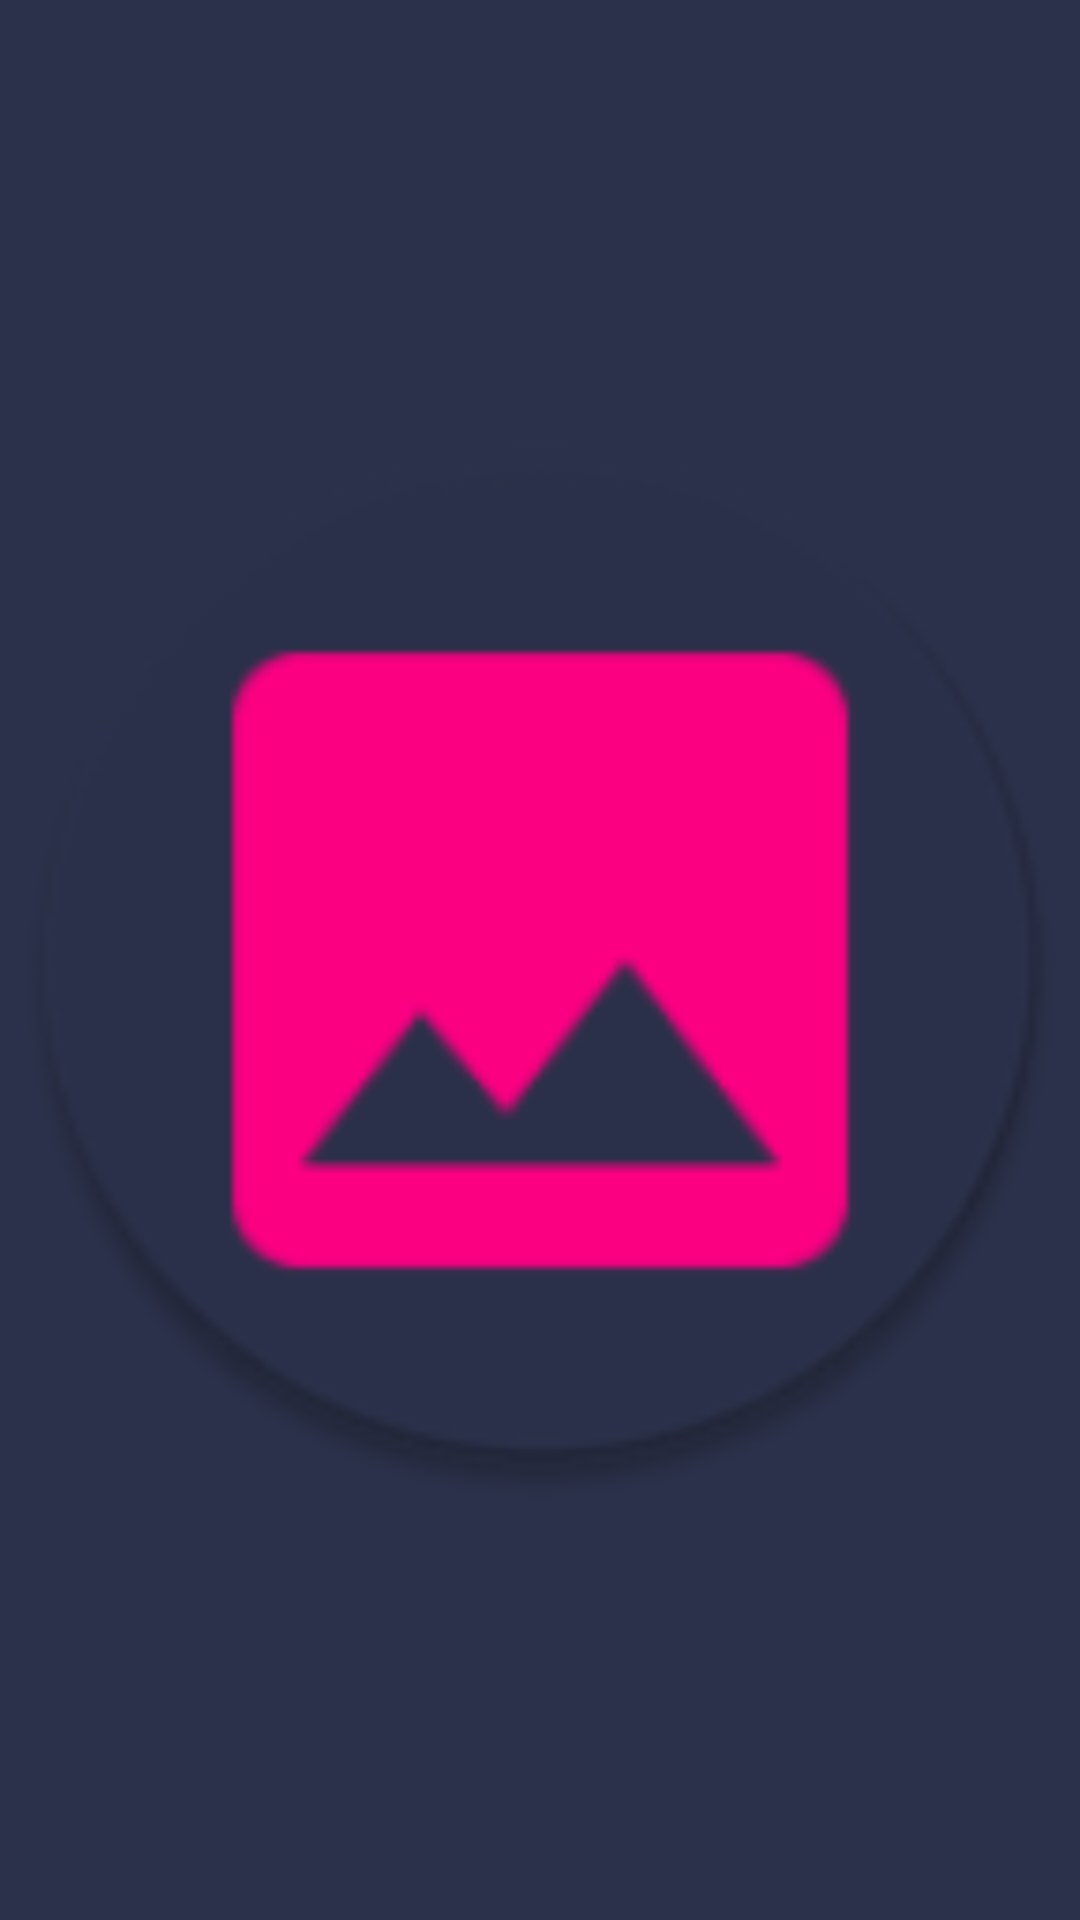

Here is an Android app screen rendered from its layout file. Give the layout XML and the strings, colors and styles it references.
<!-- AndroidManifest.xml: activity theme FullscreenTheme -->
<!-- res/layout/activity_photo.xml -->
<FrameLayout
	xmlns:android="http://schemas.android.com/apk/res/android"
	xmlns:tools="http://schemas.android.com/tools"
	android:layout_width="match_parent"
	android:layout_height="match_parent"
	android:background="@color/colorPrimaryDark"
	tools:context="com.boa.dftest.activities.PhotoActivity">
	<ImageView
		android:id="@+id/ivPhoto"
		android:contentDescription="@string/app_name"
		android:layout_width="match_parent"
		android:layout_height="match_parent"
		android:gravity="center"
		android:keepScreenOn="true"
		android:src="@mipmap/ic_launcher" />
	<RelativeLayout
		android:id="@+id/fullscreen_content"
		android:layout_width="match_parent"
		android:layout_height="wrap_content"
		android:padding="10dp">
		<ImageView
			android:id="@+id/ivClose"
			android:contentDescription="@string/app_name"
			android:layout_width="wrap_content"
			android:src="@drawable/ic_clear_white_24dp"
			android:layout_height="wrap_content" />
	</RelativeLayout>
</FrameLayout>
<!-- resources referenced by this layout -->
<resources>
  <color name="colorPrimaryDark">#2B314A</color>
  <!-- mipmap ic_launcher: png bitmap (mipmap-hdpi, 4058 bytes) -->
  <string name="app_name">DFTest</string>
  <style name="FullscreenTheme" parent="AppTheme">
  		<item name="android:actionBarStyle">@style/FullscreenActionBarStyle</item>
  		<item name="android:windowActionBarOverlay">true</item>
  		<item name="android:windowBackground">@null</item>
  		<item name="metaButtonBarStyle">?android:attr/buttonBarStyle</item>
  		<item name="metaButtonBarButtonStyle">?android:attr/buttonBarButtonStyle</item>
  	</style>
  <style name="AppTheme" parent="Theme.AppCompat.Light.DarkActionBar">
  		<item name="colorPrimary">@color/colorPrimary</item>
  		<item name="colorPrimaryDark">@color/colorPrimaryDark</item>
  		<item name="colorAccent">@color/colorAccent</item>
  	</style>
  <style name="FullscreenActionBarStyle" parent="Widget.AppCompat.ActionBar">
  		<item name="android:background">@color/black_overlay</item>
  	</style>
  <color name="colorPrimary">#0063C8</color>
  <color name="colorAccent">#FF0084</color>
  <color name="black_overlay">#66000000</color>
</resources>
